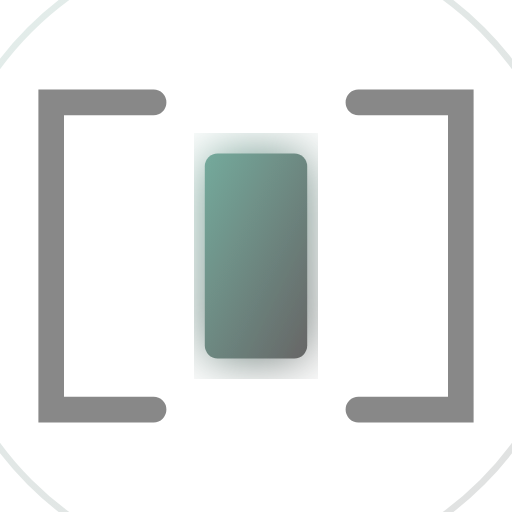
t = 0.00 s
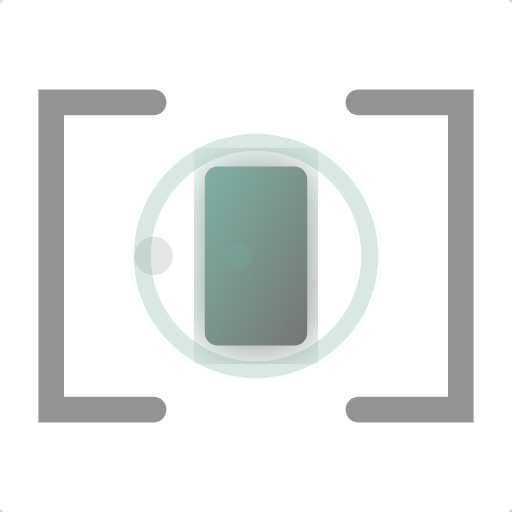
t = 0.67 s
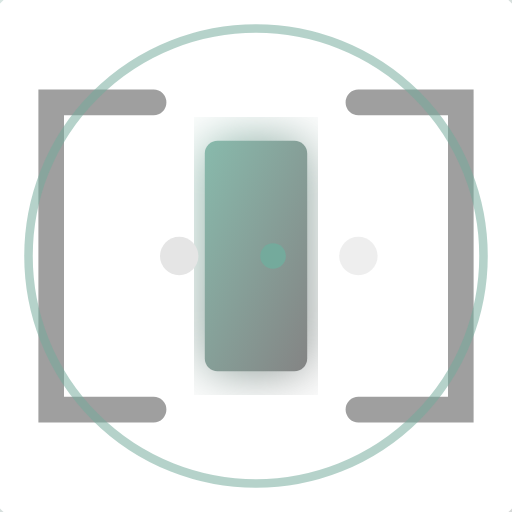
t = 1.33 s
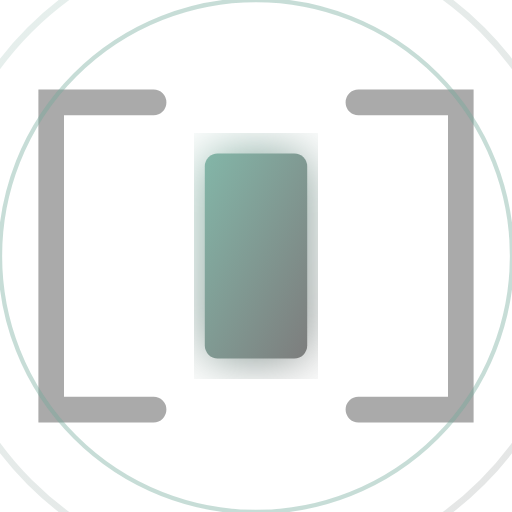
t = 2.00 s
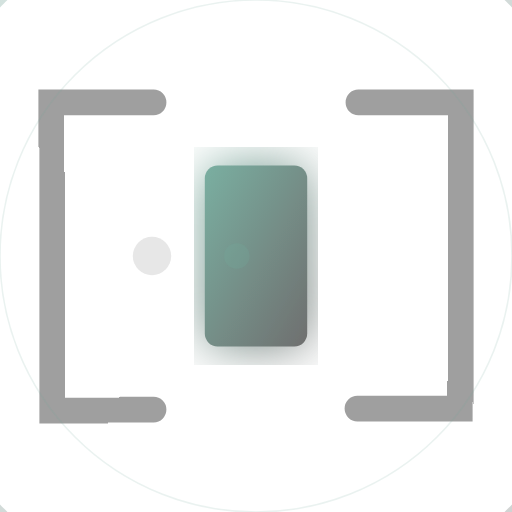
t = 2.63 s
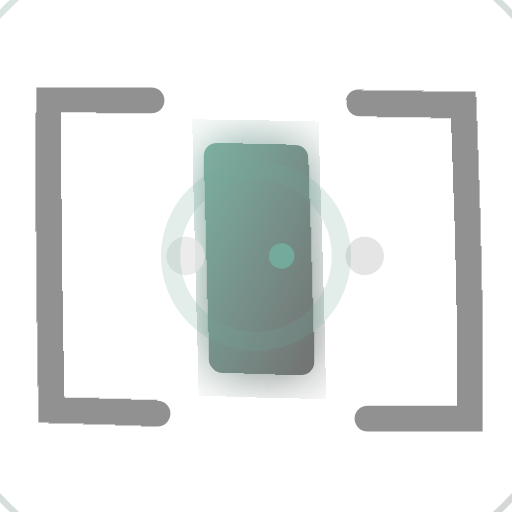
t = 3.50 s

The animated SVG that drew these frames (rendered in a browser with its animation timeline set to each time). Animation: 19 SMIL elements (animate=16,animateMotion=3); one cycle of 4.00 s, repeats indefinitely.

<svg width="40" height="40" viewBox="0 0 40 40" xmlns="http://www.w3.org/2000/svg">
  <defs>
    <!-- Gradient pulse -->
    <linearGradient id="logo-gradient" x1="0%" y1="0%" x2="100%" y2="100%">
      <stop offset="0%" style="stop-color:#74AA9C;stop-opacity:1">
        <animate attributeName="stop-color" values="#74AA9C;#8BBCAE;#74AA9C" dur="3s" repeatCount="indefinite" />
      </stop>
      <stop offset="100%" style="stop-color:#666666;stop-opacity:1">
        <animate attributeName="stop-color" values="#666666;#888888;#666666" dur="3s" repeatCount="indefinite" />
      </stop>
    </linearGradient>
    
    <!-- Glitch effect -->
    <filter id="glitch">
      <feTurbulence type="fractalNoise" baseFrequency="0.02" numOctaves="1" result="noise" seed="1">
        <animate attributeName="seed" values="1;5;1" dur="0.1s" repeatCount="indefinite" />
      </feTurbulence>
      <feDisplacementMap in="SourceGraphic" in2="noise" scale="0" result="displacement">
        <animate attributeName="scale" values="0;3;0" dur="0.2s" begin="2s" repeatCount="indefinite" />
      </feDisplacementMap>
    </filter>
    
    <!-- Glow effect -->
    <filter id="glow">
      <feGaussianBlur stdDeviation="2" result="coloredBlur"/>
      <feMerge>
        <feMergeNode in="coloredBlur"/>
        <feMergeNode in="SourceGraphic"/>
      </feMerge>
    </filter>
  </defs>
  
  <!-- Background pulse -->
  <circle cx="20" cy="20" r="25" fill="none" stroke="url(#logo-gradient)" stroke-width="0.5" opacity="0.2">
    <animate attributeName="r" values="25;30;25" dur="2s" repeatCount="indefinite" />
    <animate attributeName="opacity" values="0.2;0.4;0.2" dur="2s" repeatCount="indefinite" />
  </circle>
  
  <!-- Main logo group with glitch effect -->
  <g filter="url(#glitch)">
    <!-- Left bracket - the input gate -->
    <path d="M 12 8 L 4 8 L 4 32 L 12 32" 
          fill="none" 
          stroke="#888888" 
          stroke-width="2"
          stroke-linecap="round">
      <animate attributeName="stroke" values="#888888;#AAAAAA;#888888" dur="4s" repeatCount="indefinite" />
    </path>
    
    <!-- Center gateway with glow -->
    <g filter="url(#glow)">
      <rect x="16" y="12" width="8" height="16" rx="1" fill="url(#logo-gradient)">
        <!-- Morphing animation -->
        <animate attributeName="height" values="16;14;18;16" dur="2s" repeatCount="indefinite" />
        <animate attributeName="y" values="12;13;11;12" dur="2s" repeatCount="indefinite" />
      </rect>
    </g>
    
    <!-- Right bracket - the output gate -->
    <path d="M 28 8 L 36 8 L 36 32 L 28 32" 
          fill="none" 
          stroke="#888888" 
          stroke-width="2"
          stroke-linecap="round">
      <animate attributeName="stroke" values="#888888;#AAAAAA;#888888" dur="4s" repeatCount="indefinite" />
    </path>
  </g>
  
  <!-- Data flow particles -->
  <g>
    <!-- Left particle -->
    <circle r="1.5" fill="#E5E5E5">
      <animate attributeName="opacity" values="0;1;1;0" dur="2s" repeatCount="indefinite" />
      <animateMotion path="M 10 20 L 16 20" dur="2s" repeatCount="indefinite" />
    </circle>
    
    <!-- Through particle -->
    <circle r="1" fill="#74AA9C">
      <animate attributeName="opacity" values="0;0;1;1;0" dur="2s" repeatCount="indefinite" />
      <animateMotion path="M 16 20 L 24 20" dur="2s" repeatCount="indefinite" />
    </circle>
    
    <!-- Right particle -->
    <circle r="1.5" fill="#E5E5E5">
      <animate attributeName="opacity" values="0;0;0;1;0" dur="2s" repeatCount="indefinite" />
      <animateMotion path="M 24 20 L 30 20" dur="2s" repeatCount="indefinite" />
    </circle>
  </g>
  
  <!-- Energy burst on loop -->
  <circle cx="20" cy="20" r="0" fill="none" stroke="#74AA9C" stroke-width="1" opacity="0">
    <animate attributeName="r" values="0;20;20" dur="3s" repeatCount="indefinite" />
    <animate attributeName="opacity" values="0;0.6;0" dur="3s" repeatCount="indefinite" />
    <animate attributeName="stroke-width" values="2;0.5;0" dur="3s" repeatCount="indefinite" />
  </circle>
</svg>